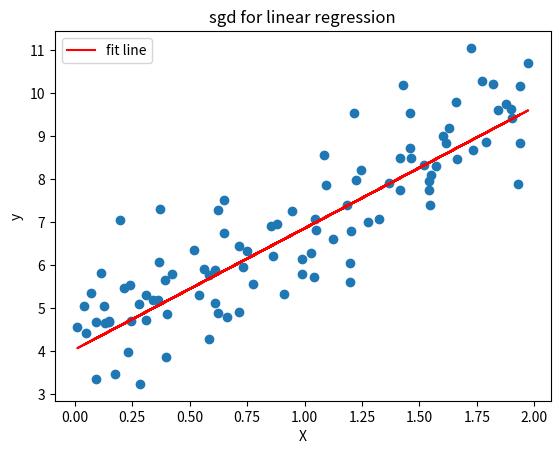

Here is the Python script that generated this plot:
import numpy as np
import matplotlib.pyplot as plt

# 生成隨機數據
np.random.seed(42)  # 為了可重複性
X = 2 * np.random.rand(100, 1)  # 隨機生成 100 個樣本的特徵
y = 4 + 3 * X + np.random.randn(100, 1)  # y = 4 + 3x + 隨機噪聲

# 定義隨機梯度下降法
def stochastic_gradient_descent(X, y, learning_rate=0.01, n_iterations=1000):
    m = len(y)
    theta = np.random.randn(2, 1)  # 隨機初始化參數

    for iteration in range(n_iterations):
        for i in range(m):
            random_index = np.random.randint(m)  # 隨機選擇一個樣本
            xi = X[random_index:random_index+1]  # 對應的特徵
            yi = y[random_index:random_index+1]  # 對應的目標值
            gradients = 2 * xi.T.dot(xi.dot(theta) - yi)  # 計算梯度
            theta -= learning_rate * gradients  # 更新參數

    return theta

# 增加一列 1，表示截距項
X_b = np.c_[np.ones((X.shape[0], 1)), X]  # 在特徵矩陣中加入一列全為 1 的項

# 使用隨機梯度下降法訓練模型
theta_best = stochastic_gradient_descent(X_b, y)

# 輸出參數
print(f"學習到的參數：{theta_best.ravel()}")

# 繪製數據和擬合的直線
plt.scatter(X, y)
plt.plot(X, X_b.dot(theta_best), color='red', label='fit line')
plt.xlabel('X')
plt.ylabel('y')
plt.title('sgd for linear regression')
plt.legend()
plt.show()
